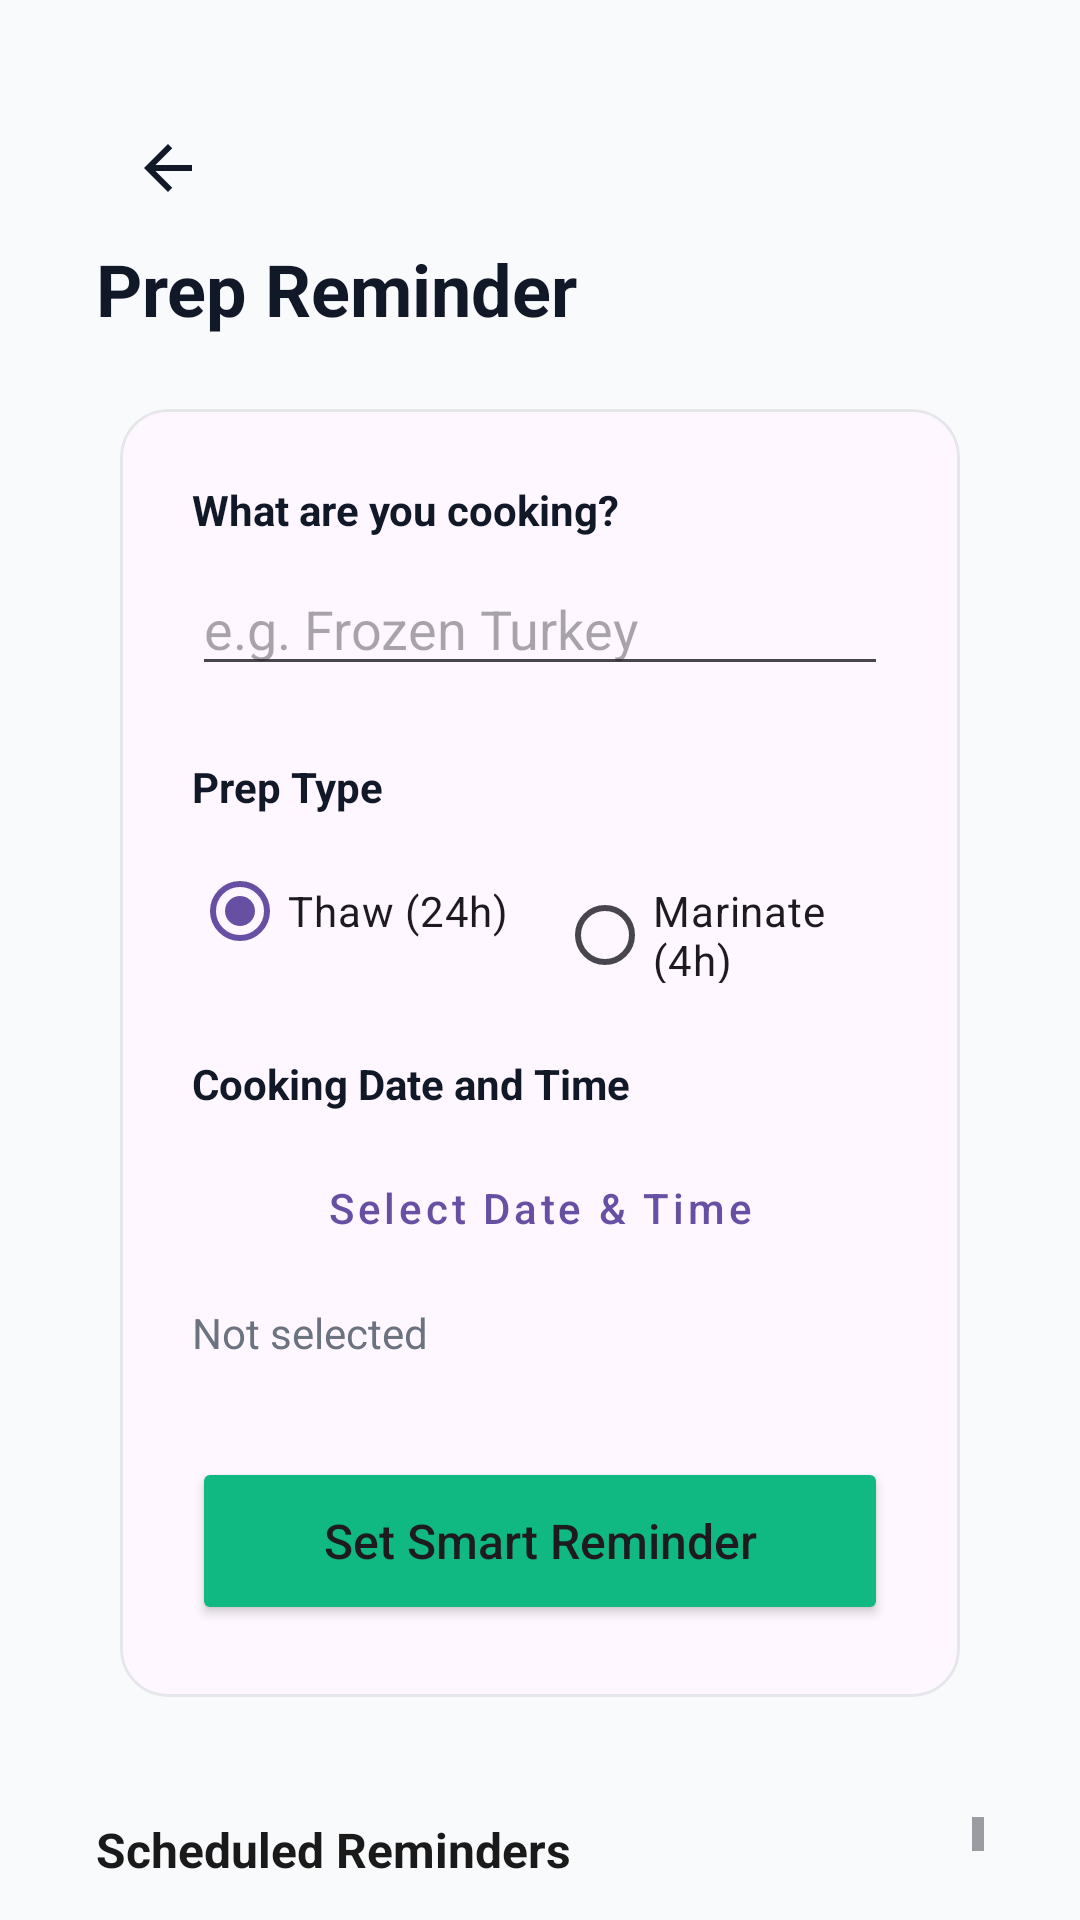

The Android layout XML behind this screen, and the referenced resources:
<!-- AndroidManifest.xml: application theme Theme.Cookgpt -->
<!-- res/layout/activity_prep_reminder.xml -->
<?xml version="1.0" encoding="utf-8"?>
<LinearLayout xmlns:android="http://schemas.android.com/apk/res/android"
    xmlns:app="http://schemas.android.com/apk/res-auto"
    android:layout_width="match_parent"
    android:layout_height="match_parent"
    android:background="#F9FAFB"
    android:orientation="vertical"
    android:padding="16dp">

    <ImageView
        android:id="@+id/btn_back"
        android:layout_width="48dp"
        android:layout_height="48dp"
        android:layout_marginStart="16dp"
        android:layout_marginTop="16dp"
        android:padding="12dp"
        android:src="@drawable/ic_arrow_back"
        app:layout_constraintStart_toStartOf="parent"
        app:layout_constraintTop_toTopOf="parent" />

    <TextView
        android:id="@+id/tv_title"
        android:layout_width="wrap_content"
        android:layout_height="wrap_content"
        android:layout_marginStart="16dp"
        android:text="Prep Reminder"
        android:textColor="@color/text_black"
        android:textSize="24sp"
        android:textStyle="bold"
        app:layout_constraintBottom_toBottomOf="@+id/btn_back"
        app:layout_constraintStart_toEndOf="@+id/btn_back"
        app:layout_constraintTop_toTopOf="@+id/btn_back" />

    <com.google.android.material.card.MaterialCardView
        android:layout_width="match_parent"
        android:layout_height="wrap_content"
        android:layout_margin="24dp"
        
        app:layout_constraintTop_toBottomOf="@+id/tv_title"
        app:cardCornerRadius="16dp"
        app:cardElevation="0dp"
        app:strokeWidth="1dp"
        app:strokeColor="#E5E7EB">

        <LinearLayout
            android:layout_width="match_parent"
            android:layout_height="wrap_content"
            android:orientation="vertical"
            android:padding="24dp">

            <TextView
                android:layout_width="wrap_content"
                android:layout_height="wrap_content"
                android:text="What are you cooking?"
                android:textColor="@color/text_black"
                android:textStyle="bold" />

            <EditText
                android:id="@+id/et_recipe_name"
                android:layout_width="match_parent"
                android:layout_height="wrap_content"
                android:layout_marginTop="8dp"
                android:hint="e.g. Frozen Turkey"
                android:inputType="text" />

            <TextView
                android:layout_width="wrap_content"
                android:layout_height="wrap_content"
                android:layout_marginTop="24dp"
                android:text="Prep Type"
                android:textColor="@color/text_black"
                android:textStyle="bold" />

            <RadioGroup
                android:id="@+id/rg_prep_type"
                android:layout_width="match_parent"
                android:layout_height="wrap_content"
                android:layout_marginTop="8dp"
                android:orientation="horizontal">

                <RadioButton
                    android:id="@+id/rb_thaw"
                    android:layout_width="wrap_content"
                    android:layout_height="wrap_content"
                    android:text="Thaw (24h)"
                    android:checked="true" />

                <RadioButton
                    android:id="@+id/rb_marinate"
                    android:layout_width="wrap_content"
                    android:layout_height="wrap_content"
                    android:layout_marginStart="16dp"
                    android:text="Marinate (4h)" />
            </RadioGroup>

            <TextView
                android:layout_width="wrap_content"
                android:layout_height="wrap_content"
                android:layout_marginTop="24dp"
                android:text="Cooking Date and Time"
                android:textColor="@color/text_black"
                android:textStyle="bold" />

            <Button
                android:id="@+id/btn_pick_date_time"
                style="@style/Widget.MaterialComponents.Button.OutlinedButton"
                android:layout_width="match_parent"
                android:layout_height="wrap_content"
                android:layout_marginTop="8dp"
                android:text="Select Date &amp; Time"
                android:textAllCaps="false" />

            <TextView
                android:id="@+id/tv_selected_date_time"
                android:layout_width="wrap_content"
                android:layout_height="wrap_content"
                android:layout_marginTop="8dp"
                android:text="Not selected"
                android:textColor="@color/text_grey" />

            <Button
                android:id="@+id/btn_schedule"
                android:layout_width="match_parent"
                android:layout_height="56dp"
                android:layout_marginTop="32dp"
                android:backgroundTint="@color/bg_green"
                android:text="Set Smart Reminder"
                android:textAllCaps="false"
                android:textSize="16sp"
                app:cornerRadius="12dp" />

        </LinearLayout>
    </com.google.android.material.card.MaterialCardView>

    
    <ScrollView
        android:layout_width="match_parent"
        android:layout_height="0dp"
        android:layout_weight="1"
        android:layout_marginStart="16dp"
        android:layout_marginEnd="16dp"
        android:layout_marginTop="16dp">

        <LinearLayout
            android:layout_width="match_parent"
            android:layout_height="wrap_content"
            android:orientation="vertical">

            <TextView
                android:layout_width="wrap_content"
                android:layout_height="wrap_content"
                android:text="Scheduled Reminders"
                android:textColor="#1A1A1A"
                android:textSize="16sp"
                android:textStyle="bold"
                android:layout_marginBottom="8dp" />

            <LinearLayout
                android:id="@+id/ll_scheduled_reminders"
                android:layout_width="match_parent"
                android:layout_height="wrap_content"
                android:orientation="vertical" />
        </LinearLayout>
    </ScrollView>

</LinearLayout>
<!-- resources referenced by this layout -->
<resources>
  <color name="bg_green">#10B981</color>
  <color name="text_black">#111827</color>
  <color name="text_grey">#6B7280</color>
  <!-- drawable ic_arrow_back (drawable) -->
  <?xml version="1.0" encoding="utf-8"?>
  <vector xmlns:android="http://schemas.android.com/apk/res/android"
      android:width="24dp"
      android:height="24dp"
      android:viewportWidth="24"
      android:viewportHeight="24">
      <path
          android:fillColor="@color/text_black"
          android:pathData="M20,11H7.83l5.59,-5.59L12,4l-8,8 8,8 1.41,-1.41L7.83,13H20v-2z" />
  </vector>
  <style name="Theme.Cookgpt" parent="Base.Theme.Cookgpt" />
  <style name="Base.Theme.Cookgpt" parent="Theme.Material3.DayNight.NoActionBar">
          
          
      </style>
</resources>
